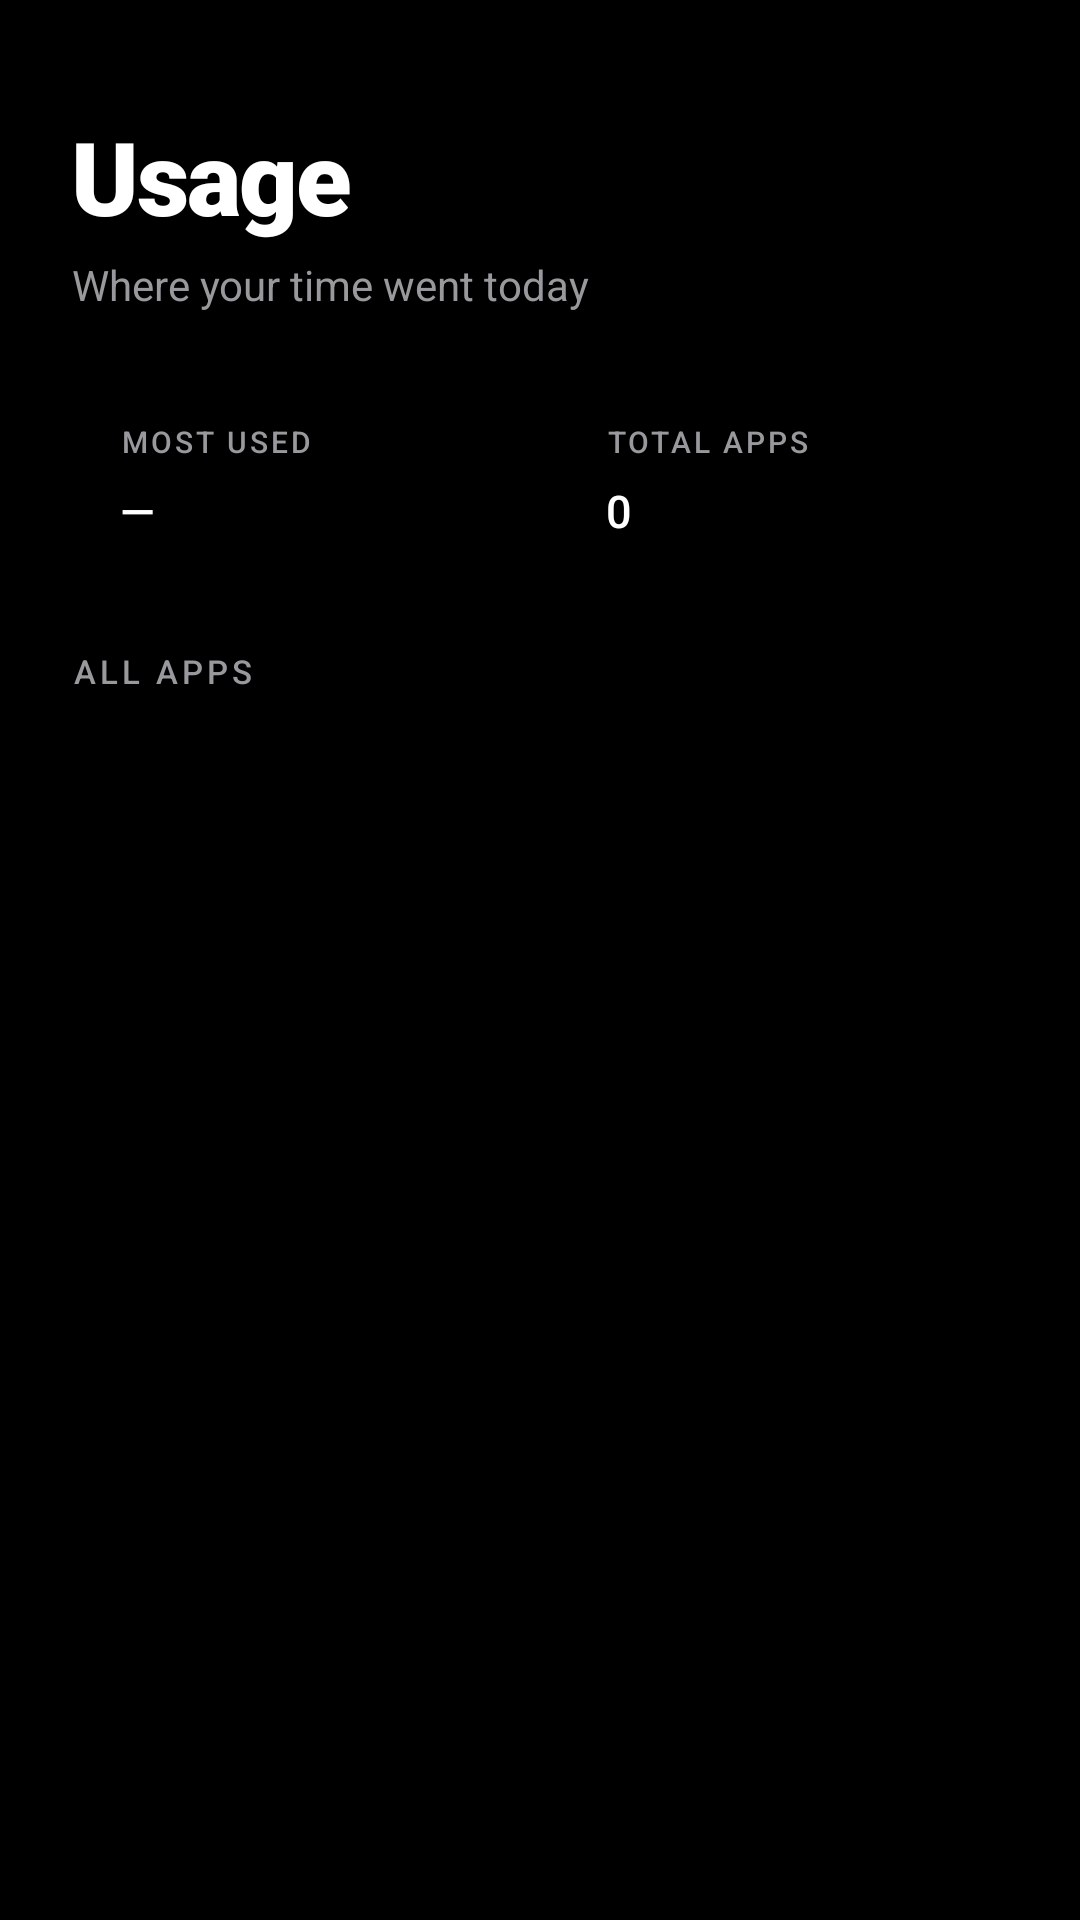

This screen was rendered from an Android layout file. Write that file and the resources it references.
<!-- AndroidManifest.xml: application theme Theme.Kerzer -->
<!-- res/layout/activity_app_usage.xml -->
<?xml version="1.0" encoding="utf-8"?>
<LinearLayout xmlns:android="http://schemas.android.com/apk/res/android"
    xmlns:app="http://schemas.android.com/apk/res-auto"
    android:layout_width="match_parent"
    android:layout_height="match_parent"
    android:orientation="vertical"
    android:background="#000000"
    android:fitsSystemWindows="true">

    
    <View
        android:layout_width="match_parent"
        android:layout_height="20dp" />

    
    <TextView
        android:layout_width="wrap_content"
        android:layout_height="wrap_content"
        android:text="Usage"
        android:textSize="34sp"
        android:fontFamily="sans-serif-black"
        android:letterSpacing="-0.02"
        android:textColor="#FFFFFF"
        android:paddingHorizontal="24dp"
        android:paddingTop="16dp" />

    <TextView
        android:layout_width="wrap_content"
        android:layout_height="wrap_content"
        android:text="Where your time went today"
        android:textSize="14sp"
        android:fontFamily="sans-serif"
        android:textColor="#98989D"
        android:paddingHorizontal="24dp"
        android:paddingTop="4dp"
        android:paddingBottom="20dp" />

    
    <LinearLayout
        android:layout_width="match_parent"
        android:layout_height="wrap_content"
        android:orientation="horizontal"
        android:paddingHorizontal="24dp"
        android:paddingBottom="20dp">

        <LinearLayout
            android:layout_width="0dp"
            android:layout_height="wrap_content"
            android:layout_weight="1"
            android:background="@drawable/bg_card_elevated"
            android:orientation="vertical"
            android:padding="16dp"
            android:layout_marginEnd="6dp">

            <TextView
                android:layout_width="wrap_content"
                android:layout_height="wrap_content"
                android:text="MOST USED"
                android:textColor="#98989D"
                android:fontFamily="sans-serif-medium"
                android:textSize="10sp"
                android:letterSpacing="0.1" />

            <TextView
                android:id="@+id/tvMostUsed"
                android:layout_width="wrap_content"
                android:layout_height="wrap_content"
                android:text="—"
                android:textColor="#FFFFFF"
                android:fontFamily="sans-serif-medium"
                android:textSize="15sp"
                android:layout_marginTop="6dp"
                android:maxLines="1"
                android:ellipsize="end" />
        </LinearLayout>

        <LinearLayout
            android:layout_width="0dp"
            android:layout_height="wrap_content"
            android:layout_weight="1"
            android:background="@drawable/bg_card_elevated"
            android:orientation="vertical"
            android:padding="16dp"
            android:layout_marginStart="6dp">

            <TextView
                android:layout_width="wrap_content"
                android:layout_height="wrap_content"
                android:text="TOTAL APPS"
                android:textColor="#98989D"
                android:fontFamily="sans-serif-medium"
                android:textSize="10sp"
                android:letterSpacing="0.1" />

            <TextView
                android:id="@+id/tvTotalApps"
                android:layout_width="wrap_content"
                android:layout_height="wrap_content"
                android:text="0"
                android:textColor="#FFFFFF"
                android:fontFamily="sans-serif-medium"
                android:textSize="15sp"
                android:layout_marginTop="6dp" />
        </LinearLayout>
    </LinearLayout>

    
    <TextView
        android:layout_width="wrap_content"
        android:layout_height="wrap_content"
        android:text="ALL APPS"
        android:textColor="#98989D"
        android:fontFamily="sans-serif-medium"
        android:textSize="11sp"
        android:letterSpacing="0.12"
        android:paddingHorizontal="24dp"
        android:paddingBottom="12dp" />

    <androidx.recyclerview.widget.RecyclerView
        android:id="@+id/recyclerView"
        android:layout_width="match_parent"
        android:layout_height="match_parent"
        android:paddingHorizontal="20dp"
        android:clipToPadding="false"
        android:paddingBottom="24dp" />

</LinearLayout>
<!-- resources referenced by this layout -->
<resources>
  <style name="Theme.Kerzer" parent="Base.Theme.Kerzer" />
  <style name="Base.Theme.Kerzer" parent="Theme.Material3.Dark.NoActionBar">
          <item name="android:windowBackground">@color/black</item>
          <item name="android:textColorPrimary">@color/white</item>
          <item name="android:textColorSecondary">@color/gray_2</item>
          <item name="android:statusBarColor">@android:color/transparent</item>
          <item name="android:windowLightStatusBar">false</item>
          <item name="android:navigationBarColor">@color/black</item>
          <item name="colorPrimary">@color/white</item>
          <item name="colorOnPrimary">@color/black</item>
          <item name="colorSecondary">@color/gray_6</item>
          <item name="colorOnSecondary">@color/white</item>
          <item name="colorSurface">@color/black</item>
          <item name="colorOnSurface">@color/white</item>
          <item name="windowNoTitle">true</item>
      </style>
  <color name="black">#000000</color>
  <color name="white">#FFFFFF</color>
  <color name="gray_2">#636366</color>
  <color name="gray_6">#1C1C1E</color>
</resources>
